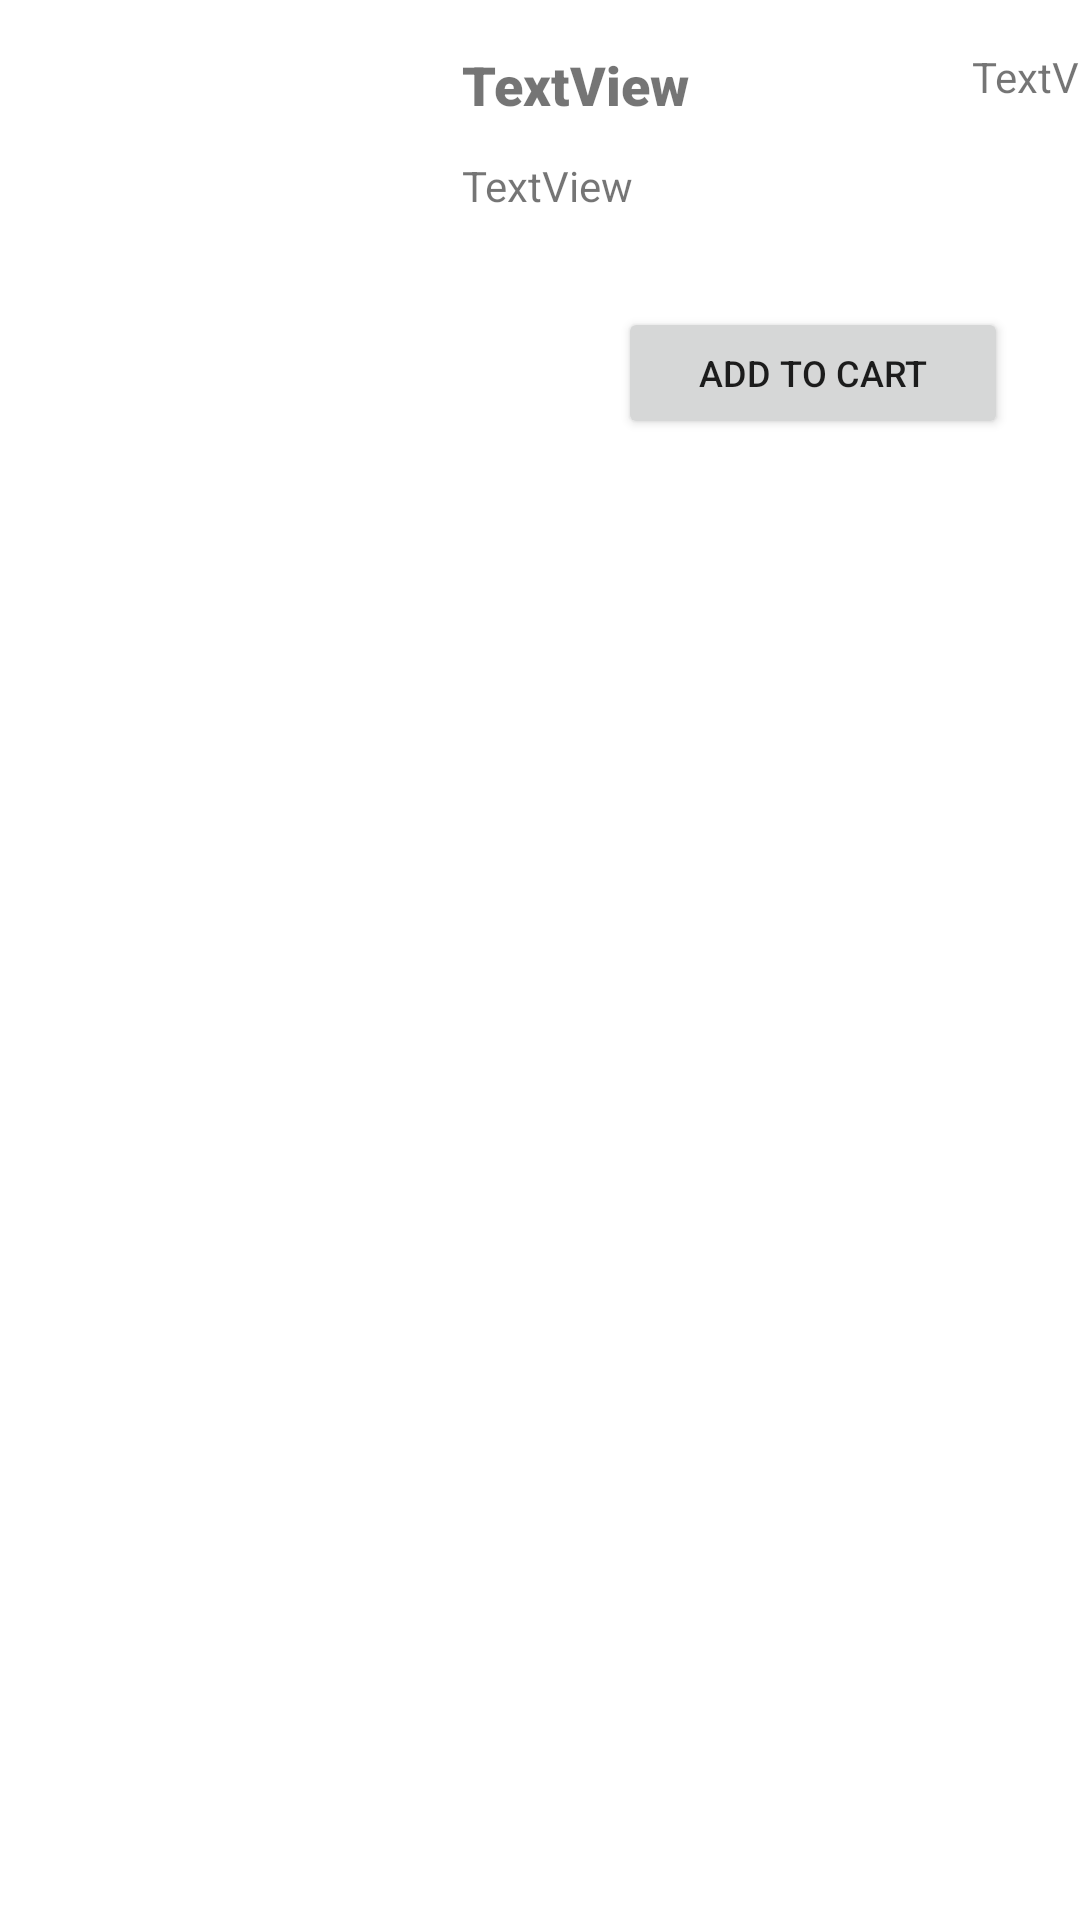

This screen was rendered from an Android layout file. Write that file and the resources it references.
<!-- AndroidManifest.xml: application theme Theme.CS_160_Project -->
<!-- res/layout/menu_single_item.xml -->
<?xml version="1.0" encoding="utf-8"?>
<androidx.constraintlayout.widget.ConstraintLayout
    xmlns:android="http://schemas.android.com/apk/res/android"
    xmlns:app="http://schemas.android.com/apk/res-auto"
    xmlns:tools="http://schemas.android.com/tools"
    android:layout_width="match_parent"
    android:layout_height="wrap_content">

    <ImageView
        android:id="@+id/menuEntryImage"
        android:layout_width="114dp"
        android:layout_height="119dp"
        android:layout_marginStart="16dp"
        android:layout_marginTop="16dp"
        app:layout_constraintStart_toStartOf="parent"
        app:layout_constraintTop_toTopOf="parent"
        app:srcCompat="@drawable/ic_launcher_foreground" />

    <TextView
        android:id="@+id/menuEntryName"
        android:layout_width="wrap_content"
        android:layout_height="wrap_content"
        android:layout_marginStart="24dp"
        android:fontFamily="sans-serif-black"
        android:text="TextView"
        android:textSize="18sp"
        android:textStyle="bold"
        app:layout_constraintStart_toEndOf="@+id/menuEntryImage"
        app:layout_constraintTop_toTopOf="@+id/menuEntryImage" />

    <TextView
        android:id="@+id/menuEntryDescription"
        android:layout_width="231dp"
        android:layout_height="42dp"
        android:layout_marginStart="24dp"
        android:layout_marginTop="12dp"
        android:text="TextView"
        app:layout_constraintStart_toEndOf="@+id/menuEntryImage"
        app:layout_constraintTop_toBottomOf="@+id/menuEntryName" />

    <Button
        android:id="@+id/addToCartButton"
        android:layout_width="130dp"
        android:layout_height="44dp"
        android:layout_marginTop="8dp"
        android:layout_marginEnd="24dp"
        android:text="Add to Cart"
        android:textSize="12sp"
        app:layout_constraintEnd_toEndOf="parent"
        app:layout_constraintTop_toBottomOf="@+id/menuEntryDescription" />

    <TextView
        android:id="@+id/menuPriceTxt"
        android:layout_width="wrap_content"
        android:layout_height="wrap_content"
        android:layout_marginEnd="4dp"
        android:text="TextView"
        app:layout_constraintEnd_toEndOf="@+id/menuEntryDescription"
        app:layout_constraintTop_toTopOf="@+id/menuEntryName" />
</androidx.constraintlayout.widget.ConstraintLayout>
<!-- resources referenced by this layout -->
<resources>
  <style name="Theme.CS_160_Project" parent="Theme.MaterialComponents.DayNight.DarkActionBar">
          
          <item name="colorPrimary">@color/purple_500</item>
          <item name="colorPrimaryVariant">@color/purple_700</item>
          <item name="colorOnPrimary">@color/white</item>
          
          <item name="colorSecondary">@color/teal_200</item>
          <item name="colorSecondaryVariant">@color/teal_700</item>
          <item name="colorOnSecondary">@color/black</item>
          
          <item name="android:statusBarColor" tools:targetApi="l">?attr/colorPrimaryVariant</item>
          
      </style>
  <!-- not gathered from this repository: default colours our renderer supplied (Android Studio template values) -->
  <color name="purple_500">#FF6200EE</color>
  <color name="purple_700">#FF3700B3</color>
  <color name="teal_200">#FF03DAC5</color>
  <color name="teal_700">#FF018786</color>
  <color name="black">#FF000000</color>
  <color name="white">#FFFFFFFF</color>
</resources>
